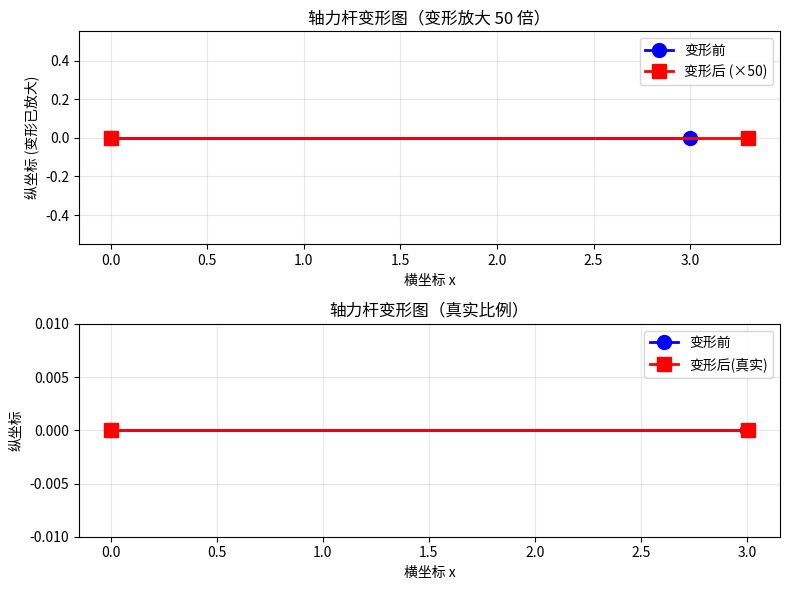

Python code for this plot:
"""
轴力杆单元有限元程序
- 杆长 L=3，1 个单元（2 个节点）
- 材料：E=1000, A=1.0
- 左端固定，右端受水平力 F=2
"""

import os
import numpy as np
import matplotlib
matplotlib.use("Agg")  # 无界面时也可保存图片
import matplotlib.pyplot as plt
from matplotlib import font_manager

# 指定本机中文字体文件路径（Mac 常见路径，取第一个存在的）
FONT_CANDIDATES = [
    "/System/Library/Fonts/Supplemental/Arial Unicode.ttf",  # Mac 自带，支持中文
    "/System/Library/Fonts/PingFang.ttc",
    "/System/Library/Fonts/STHeiti Medium.ttc",
    "/Library/Fonts/Microsoft/SimHei.ttf",  # 若安装过 Office
]
_font_path = None
for _p in FONT_CANDIDATES:
    if os.path.isfile(_p):
        _font_path = _p
        break
if _font_path:
    font_manager.fontManager.addfont(_font_path)
    _prop = font_manager.FontProperties(fname=_font_path)
    plt.rcParams["font.family"] = _prop.get_name()
    plt.rcParams["axes.unicode_minus"] = False
else:
    plt.rcParams["axes.unicode_minus"] = False
    # 未找到中文字体时仍用默认，图中中文可能显示为方框

# ========== 1. 问题参数 ==========
L = 3.0          # 杆长度
E = 1000.0       # 弹性模量
A = 1.0          # 截面积
F_right = 2.0    # 右端水平力
n_elem = 1       # 单元数
n_node = n_elem + 1  # 节点数 (2个节点)

# ========== 2. 单元刚度矩阵 ==========
def bar_element_stiffness(E, A, L):
    """
    一维轴力杆单元刚度矩阵（2节点，每节点1个自由度）
    k = (E*A/L) * [[ 1, -1],
                   [-1,  1]]
    """
    k_factor = E * A / L
    Ke = k_factor * np.array([[1.0, -1.0],
                              [-1.0, 1.0]])
    return Ke

Ke = bar_element_stiffness(E, A, L)
print("单元刚度矩阵 Ke (2×2):")
print(Ke)
print()

# ========== 3. 组装总体刚度矩阵 ==========
# 总体自由度：2 个节点 × 1 个位移 = 2
K_global = np.zeros((n_node, n_node))
# 单元 0：节点 0 — 节点 1
K_global[0:2, 0:2] += Ke
print("总体刚度矩阵 K:")
print(K_global)
print()

# ========== 4. 荷载向量 ==========
F_global = np.zeros(n_node)
F_global[1] = F_right   # 右端节点(节点1)受水平力 2
print("总体荷载向量 F:")
print(F_global)
print()

# ========== 5. 边界条件：左端固定 u0 = 0 ==========
# 已知位移：dof 0 固定
fixed_dof = [0]
free_dof = [1]

K_reduced = K_global[np.ix_(free_dof, free_dof)]
F_reduced = F_global[free_dof].copy()

# 求解自由自由度位移：K_reduced * u_free = F_reduced
u_reduced = np.linalg.solve(K_reduced, F_reduced)

# 组装完整位移向量
U = np.zeros(n_node)
U[fixed_dof] = 0.0
U[free_dof] = u_reduced

print("位移解 U (节点位移):")
for i in range(n_node):
    print(f"  节点 {i}: u = {U[i]:.6f}")
print()

# 右端位移理论值: u = F*L/(E*A) = 2*3/1000 = 0.006
print("理论校核: u_right = F*L/(E*A) = {:.6f}".format(F_right * L / (E * A)))
print()

# ========== 6. 绘制变形图 ==========
# 节点坐标（水平杆，从左到右）
x_original = np.array([0.0, L])
x_deformed = x_original + U

fig, (ax1, ax2) = plt.subplots(2, 1, figsize=(8, 6))

# 放大系数便于观察变形（变形很小）
scale = 50  # 变形放大倍数
x_deformed_scaled = x_original + U * scale

ax1.plot(x_original, np.zeros_like(x_original), 'b-o', linewidth=2, markersize=10, label='变形前')
ax1.plot(x_deformed_scaled, np.zeros_like(x_deformed_scaled), 'r-s', linewidth=2, markersize=10, label=f'变形后 (×{scale})')
ax1.set_xlabel('横坐标 x')
ax1.set_ylabel('纵坐标 (变形已放大)')
ax1.set_title('轴力杆变形图（变形放大 {} 倍）'.format(scale))
ax1.legend()
ax1.grid(True, alpha=0.3)
ax1.axis('equal')
ax1.set_ylim(-0.5, 0.5)

# 第二子图：真实比例
ax2.plot(x_original, np.zeros_like(x_original), 'b-o', linewidth=2, markersize=10, label='变形前')
ax2.plot(x_deformed, np.zeros_like(x_deformed), 'r-s', linewidth=2, markersize=10, label='变形后(真实)')
ax2.set_xlabel('横坐标 x')
ax2.set_ylabel('纵坐标')
ax2.set_title('轴力杆变形图（真实比例）')
ax2.legend()
ax2.grid(True, alpha=0.3)
ax2.set_ylim(-0.01, 0.01)

plt.tight_layout()
plt.savefig('bar_deformation.png', dpi=150, bbox_inches='tight')
print("变形图已保存为 bar_deformation.png")
if matplotlib.get_backend().lower() != "agg":
    plt.show()
